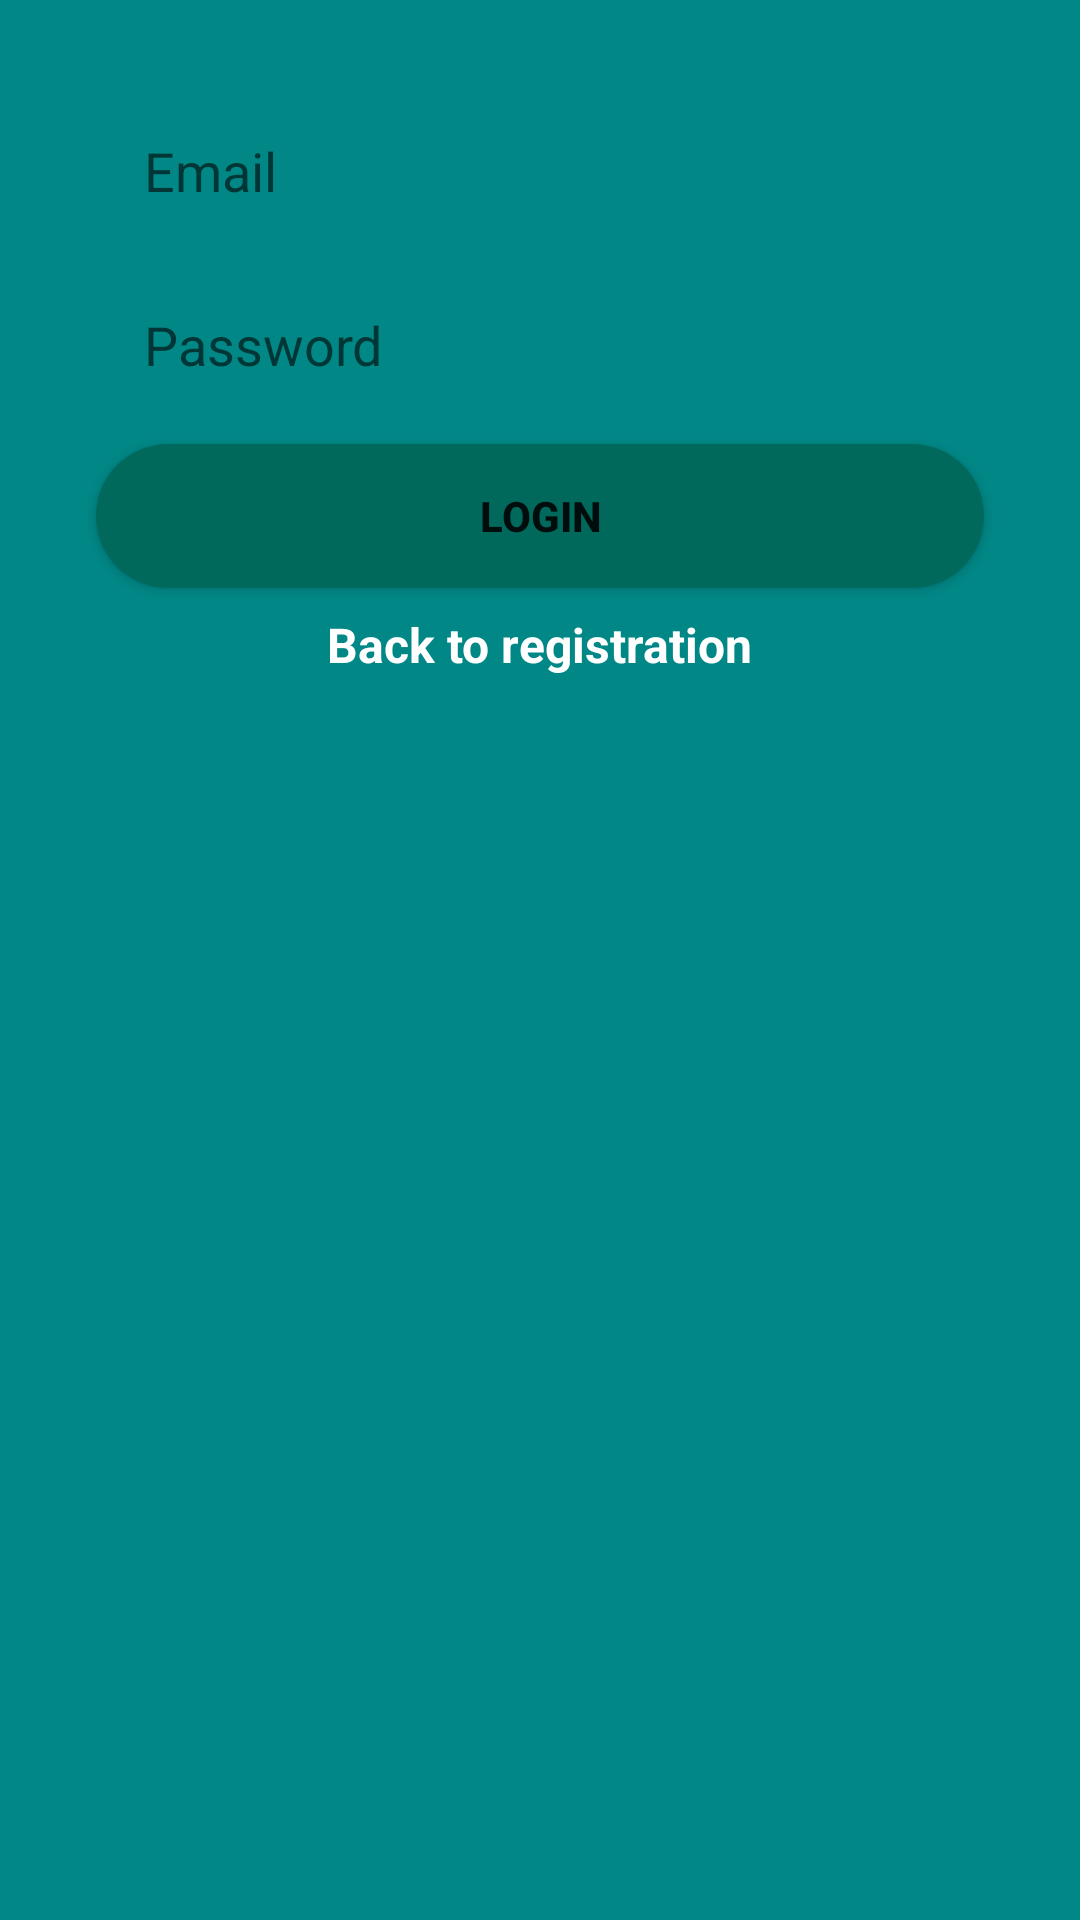

Android layout source for this screen:
<!-- AndroidManifest.xml: application theme Theme.Messenger -->
<!-- res/layout/activity_login.xml -->
<?xml version="1.0" encoding="utf-8"?>
<androidx.constraintlayout.widget.ConstraintLayout xmlns:android="http://schemas.android.com/apk/res/android"
    xmlns:app="http://schemas.android.com/apk/res-auto"
    android:layout_width="match_parent"
    android:layout_height="match_parent"
    android:background="@color/teal_700">

    <EditText
        android:id="@+id/email_edittext_login"
        android:layout_width="0dp"
        android:layout_height="50dp"
        android:layout_marginStart="32dp"
        android:layout_marginTop="32dp"
        android:layout_marginEnd="32dp"
        android:paddingLeft="16dp"
        android:background="@drawable/rounded_edittext_register_login"
        android:ems="10"
        android:hint="@string/email"
        android:inputType="textEmailAddress"
        app:layout_constraintEnd_toEndOf="parent"
        app:layout_constraintStart_toStartOf="parent"
        app:layout_constraintTop_toTopOf="parent" />

    <EditText
        android:id="@+id/password_edittext_login"
        android:layout_width="0dp"
        android:layout_height="50dp"
        android:layout_marginTop="8dp"
        android:paddingLeft="16dp"
        android:background="@drawable/rounded_edittext_register_login"
        android:ems="10"
        android:hint="@string/password"
        android:inputType="textPassword"
        app:layout_constraintEnd_toEndOf="@+id/email_edittext_login"
        app:layout_constraintStart_toStartOf="@+id/email_edittext_login"
        app:layout_constraintTop_toBottomOf="@+id/email_edittext_login" />

    <Button
        android:id="@+id/login_button_login"
        android:layout_width="0dp"
        android:layout_height="wrap_content"
        android:layout_marginTop="8dp"
        android:background="@drawable/rounded_button"
        android:text="@string/login_login"
        android:textStyle="bold"
        app:layout_constraintEnd_toEndOf="@+id/password_edittext_login"
        app:layout_constraintStart_toStartOf="@+id/password_edittext_login"
        app:layout_constraintTop_toBottomOf="@+id/password_edittext_login" />

    <TextView
        android:id="@+id/back_to_register_textview"
        android:layout_width="wrap_content"
        android:layout_height="wrap_content"
        android:layout_marginStart="8dp"
        android:layout_marginTop="8dp"
        android:layout_marginEnd="8dp"
        android:text="@string/login_back_to_registration"
        android:textColor="@android:color/white"
        android:textSize="16sp"
        android:textStyle="bold"
        app:layout_constraintEnd_toEndOf="@+id/login_button_login"
        app:layout_constraintStart_toStartOf="@+id/login_button_login"
        app:layout_constraintTop_toBottomOf="@+id/login_button_login" />
</androidx.constraintlayout.widget.ConstraintLayout>
<!-- resources referenced by this layout -->
<resources>
  <color name="teal_700">#FF018786</color>
  <!-- drawable rounded_button (drawable) -->
  <?xml version="1.0" encoding="utf-8"?>
  <shape xmlns:android="http://schemas.android.com/apk/res/android">
  
      <solid android:color="@color/teal_800"/>
      <corners android:radius="25dp"/>
  </shape>
  <string name="email">Email</string>
  <string name="login_back_to_registration">Back to registration</string>
  <string name="login_login">Login</string>
  <string name="password">Password</string>
  <style name="Theme.Messenger" parent="Theme.MaterialComponents.DayNight.DarkActionBar">
          
          <item name="colorPrimary">@color/teal_800</item>
          <item name="colorPrimaryVariant">@color/teal_900</item>
          <item name="colorOnPrimary">@color/white</item>
          
          <item name="colorSecondary">@color/teal_200</item>
          <item name="colorSecondaryVariant">@color/teal_700</item>
          <item name="colorOnSecondary">@color/black</item>
          
          <item name="android:statusBarColor" tools:targetApi="l">?attr/colorPrimaryVariant</item>
          
      </style>
  <color name="teal_800">#00695C</color>
  <color name="teal_900">#004D40</color>
  <color name="white">#FFFFFFFF</color>
  <color name="teal_200">#FF03DAC5</color>
  <color name="black">#FF000000</color>
</resources>
